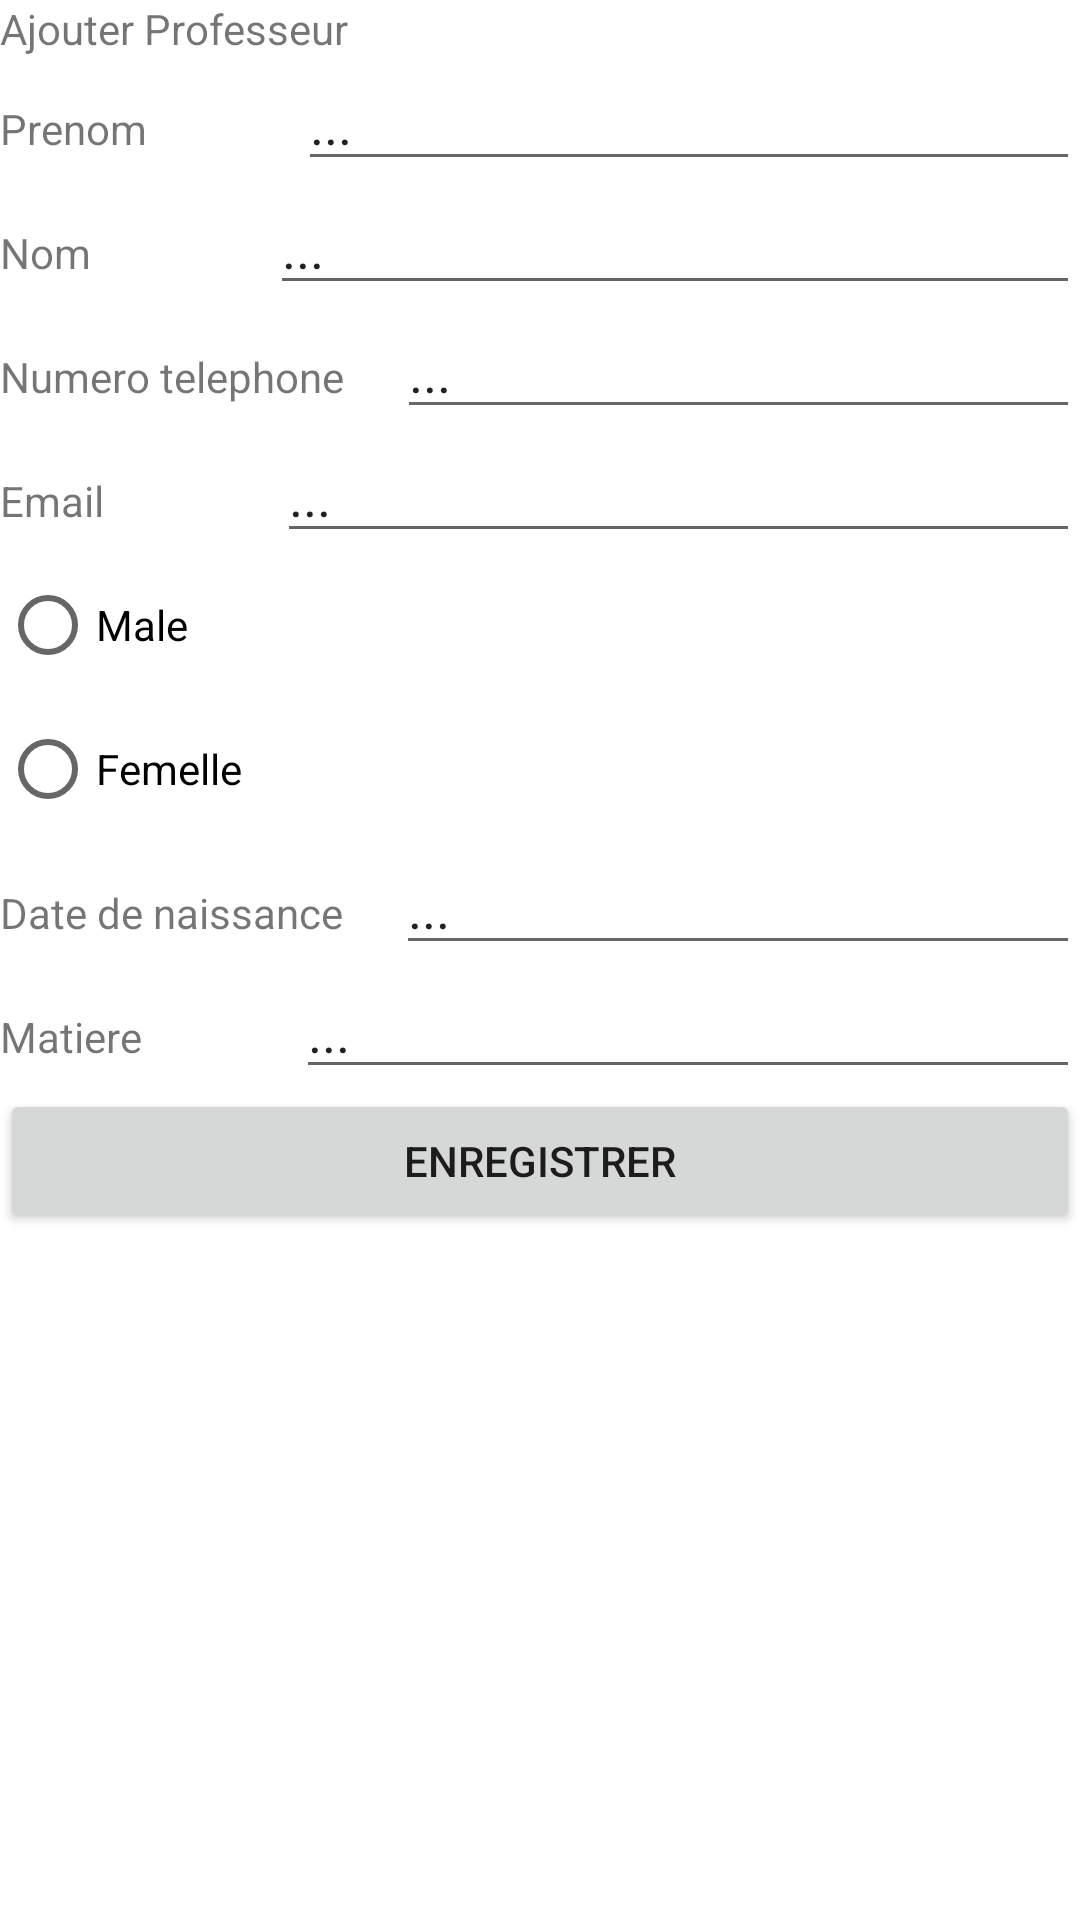

Reconstruct the res/layout file that produces this screen, plus the resources it refers to.
<!-- AndroidManifest.xml: application theme Theme.GestionSolaireYann -->
<!-- res/layout/activity_add_teacher.xml -->
<?xml version="1.0" encoding="utf-8"?>
<LinearLayout xmlns:android="http://schemas.android.com/apk/res/android"
    xmlns:app="http://schemas.android.com/apk/res-auto"
    xmlns:tools="http://schemas.android.com/tools"
    android:layout_width="match_parent"
    android:layout_height="match_parent"
    android:orientation="vertical"
    tools:context=".AddTeacherActivity">

    <TextView
        android:id="@+id/textView16"
        android:layout_width="match_parent"
        android:layout_height="wrap_content"
        android:text="Ajouter Professeur" />

    <LinearLayout
        android:layout_width="match_parent"
        android:layout_height="wrap_content"
        android:orientation="horizontal">

        <TextView
            android:id="@+id/textView17"
            android:layout_width="wrap_content"
            android:layout_height="wrap_content"
            android:layout_weight="1"
            android:text="Prenom" />

        <EditText
            android:id="@+id/editTextTextPersonName7"
            android:layout_width="wrap_content"
            android:layout_height="wrap_content"
            android:layout_weight="1"
            android:ems="10"
            android:inputType="textPersonName"
            android:text="..." />
    </LinearLayout>

    <LinearLayout
        android:layout_width="match_parent"
        android:layout_height="wrap_content"
        android:orientation="horizontal">

        <TextView
            android:id="@+id/textView18"
            android:layout_width="wrap_content"
            android:layout_height="wrap_content"
            android:layout_weight="1"
            android:text="Nom" />

        <EditText
            android:id="@+id/editTextTextPersonName8"
            android:layout_width="wrap_content"
            android:layout_height="wrap_content"
            android:layout_weight="1"
            android:ems="10"
            android:inputType="textPersonName"
            android:text="..." />
    </LinearLayout>

    <LinearLayout
        android:layout_width="match_parent"
        android:layout_height="wrap_content"
        android:orientation="horizontal">

        <TextView
            android:id="@+id/textView19"
            android:layout_width="wrap_content"
            android:layout_height="wrap_content"
            android:layout_weight="1"
            android:text="Numero telephone" />

        <EditText
            android:id="@+id/editTextTextPersonName9"
            android:layout_width="wrap_content"
            android:layout_height="wrap_content"
            android:layout_weight="1"
            android:ems="10"
            android:inputType="textPersonName"
            android:text="..." />
    </LinearLayout>

    <LinearLayout
        android:layout_width="match_parent"
        android:layout_height="wrap_content"
        android:orientation="horizontal">

        <TextView
            android:id="@+id/textView20"
            android:layout_width="wrap_content"
            android:layout_height="wrap_content"
            android:layout_weight="1"
            android:text="Email" />

        <EditText
            android:id="@+id/editTextTextPersonName10"
            android:layout_width="wrap_content"
            android:layout_height="wrap_content"
            android:layout_weight="1"
            android:ems="10"
            android:inputType="textPersonName"
            android:text="..." />
    </LinearLayout>

    <LinearLayout
        android:layout_width="match_parent"
        android:layout_height="wrap_content"
        android:orientation="horizontal">

        <RadioGroup
            android:layout_width="match_parent"
            android:layout_height="match_parent" >

            <RadioButton
                android:id="@+id/radioButton3"
                android:layout_width="match_parent"
                android:layout_height="wrap_content"
                android:text="Male" />

            <RadioButton
                android:id="@+id/radioButton4"
                android:layout_width="match_parent"
                android:layout_height="wrap_content"
                android:text="Femelle" />
        </RadioGroup>
    </LinearLayout>

    <LinearLayout
        android:layout_width="match_parent"
        android:layout_height="wrap_content"
        android:orientation="horizontal">

        <TextView
            android:id="@+id/textView21"
            android:layout_width="wrap_content"
            android:layout_height="wrap_content"
            android:layout_weight="1"
            android:text="Date de naissance" />

        <EditText
            android:id="@+id/editTextTextPersonName11"
            android:layout_width="wrap_content"
            android:layout_height="wrap_content"
            android:layout_weight="1"
            android:ems="10"
            android:inputType="textPersonName"
            android:text="..." />
    </LinearLayout>

    <LinearLayout
        android:layout_width="match_parent"
        android:layout_height="wrap_content"
        android:orientation="horizontal">

        <TextView
            android:id="@+id/textView22"
            android:layout_width="wrap_content"
            android:layout_height="wrap_content"
            android:layout_weight="1"
            android:text="Matiere" />

        <EditText
            android:id="@+id/editTextTextPersonName12"
            android:layout_width="wrap_content"
            android:layout_height="wrap_content"
            android:layout_weight="1"
            android:ems="10"
            android:inputType="textPersonName"
            android:text="..." />
    </LinearLayout>

    <Button
        android:id="@+id/button18"
        android:layout_width="match_parent"
        android:layout_height="wrap_content"
        android:text="ENREGISTRER" />
</LinearLayout>
<!-- resources referenced by this layout -->
<resources>
  <style name="Theme.GestionSolaireYann" parent="Theme.MaterialComponents.DayNight.DarkActionBar">
          
          <item name="colorPrimary">@color/purple_500</item>
          <item name="colorPrimaryVariant">@color/purple_700</item>
          <item name="colorOnPrimary">@color/white</item>
          
          <item name="colorSecondary">@color/teal_200</item>
          <item name="colorSecondaryVariant">@color/teal_700</item>
          <item name="colorOnSecondary">@color/black</item>
          
          <item name="android:statusBarColor" tools:targetApi="l">?attr/colorPrimaryVariant</item>
          
      </style>
  <!-- not gathered from this repository: default colours our renderer supplied (Android Studio template values) -->
  <color name="purple_500">#FF6200EE</color>
  <color name="purple_700">#FF3700B3</color>
  <color name="teal_200">#FF03DAC5</color>
  <color name="teal_700">#FF018786</color>
  <color name="black">#FF000000</color>
  <color name="white">#FFFFFFFF</color>
</resources>
